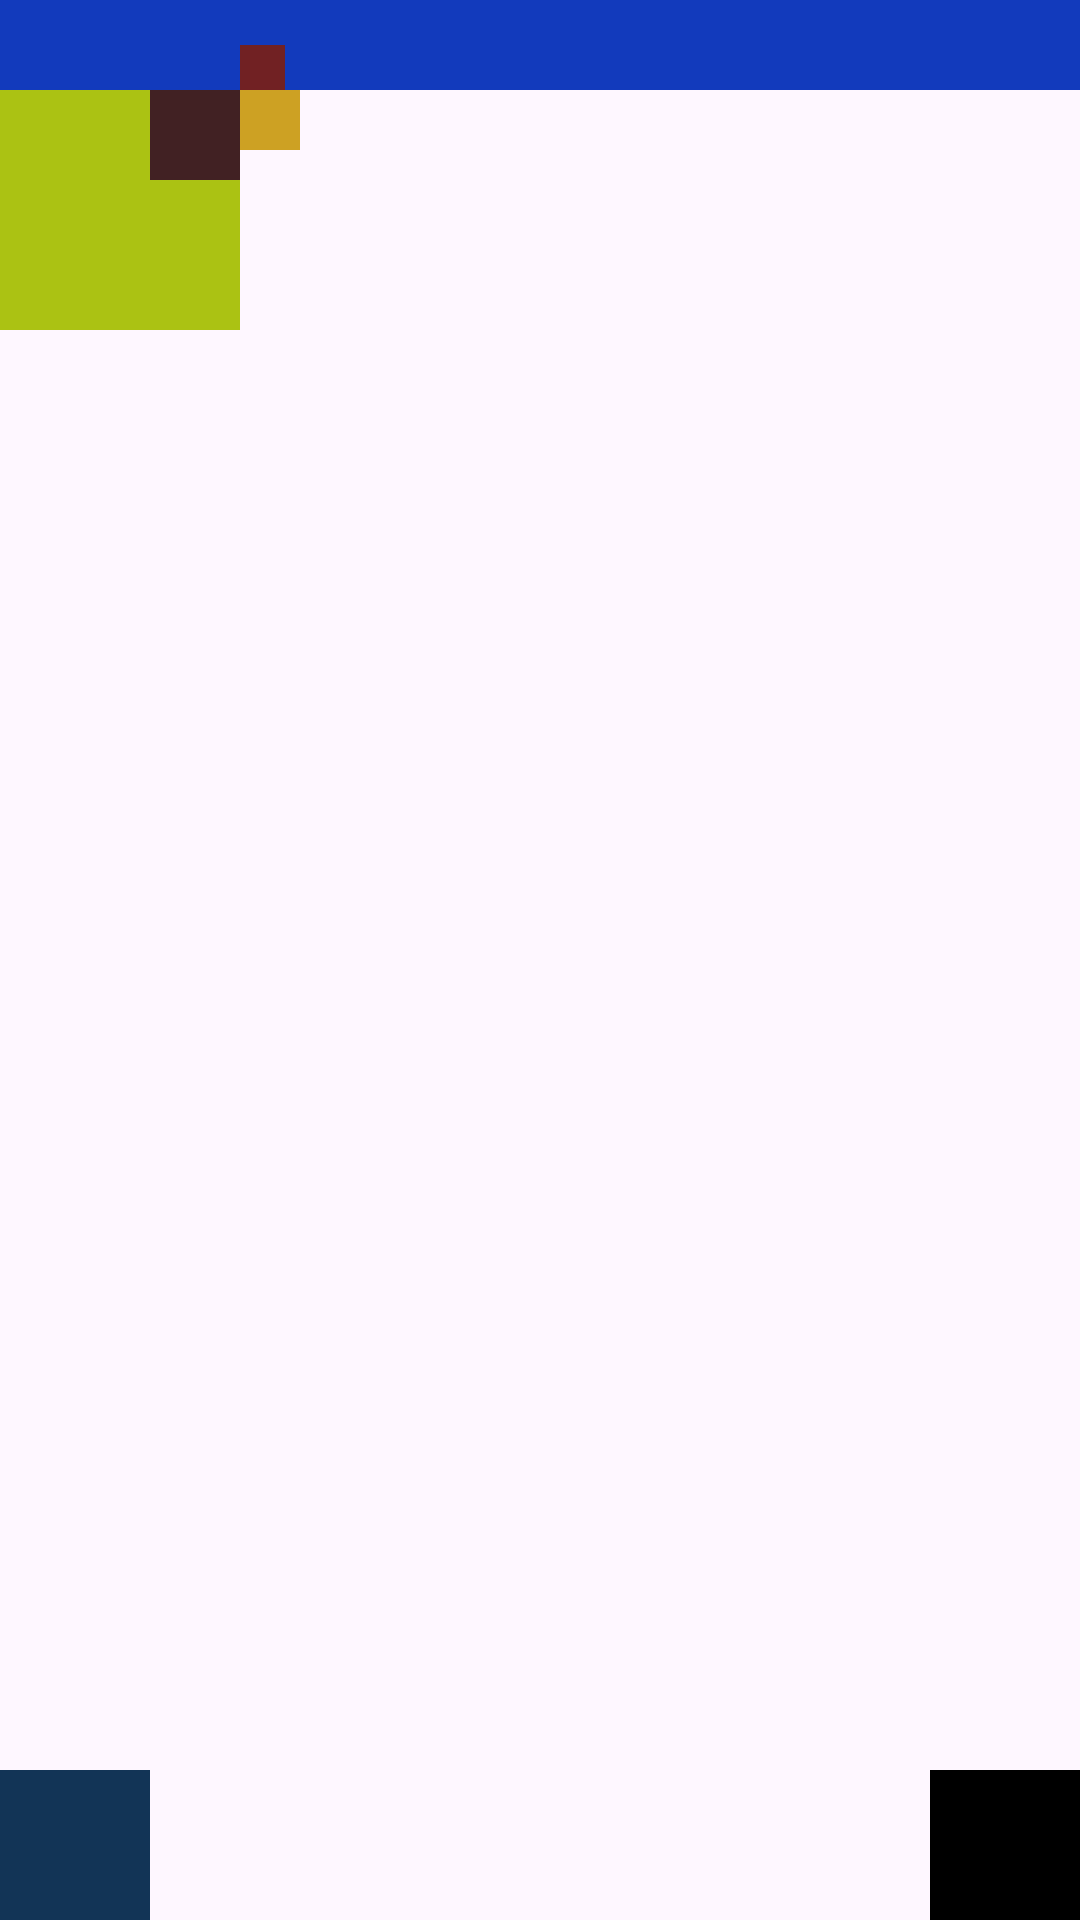

Reconstruct the res/layout file that produces this screen, plus the resources it refers to.
<!-- AndroidManifest.xml: application theme Theme.Android2023 -->
<!-- res/layout/activity_relative_layout.xml -->
<?xml version="1.0" encoding="utf-8"?>
<RelativeLayout xmlns:android="http://schemas.android.com/apk/res/android"
    xmlns:app="http://schemas.android.com/apk/res-auto"
    xmlns:tools="http://schemas.android.com/tools"
    android:layout_width="match_parent"
    android:layout_height="match_parent"
    tools:context=".RelativeLayoutActivity">

    <View
        android:id="@+id/vImage1"
        android:layout_width="match_parent"
        android:layout_height="30dp"
        android:background="#123abc" />

    <View
        android:id="@+id/vImage2"
        android:layout_width="80dp"
        android:layout_height="80dp"
        android:layout_below="@+id/vImage1"
        android:background="#abc213" />

    <View
        android:id="@+id/vImage3"
        android:layout_width="20dp"
        android:layout_height="20dp"
        android:layout_below="@id/vImage1"
        android:layout_toEndOf="@id/vImage2"
        android:background="#cda123" />

    <View
        android:id="@+id/vImage4"
        android:layout_width="30dp"
        android:layout_height="30dp"
        android:layout_below="@id/vImage1"
        android:layout_toStartOf="@id/vImage3"
        android:background="#412123" />

    <View
        android:id="@+id/vImage5"
        android:layout_width="15dp"
        android:layout_height="15dp"
        android:layout_above="@id/vImage4"
        android:layout_toEndOf="@id/vImage2"
        android:background="#712123" />

    <View
        android:id="@+id/vImage6"
        android:layout_width="50dp"
        android:layout_height="50dp"
        android:layout_alignParentEnd="true"
        android:layout_alignParentBottom="true"
        android:background="#000000" />

    <View
        android:id="@+id/vImage7"
        android:layout_width="50dp"
        android:layout_height="50dp"
        android:layout_alignTop="@id/vImage6"
        android:background="#123456" />

</RelativeLayout>
<!-- resources referenced by this layout -->
<resources>
  <style name="Theme.Android2023" parent="Base.Theme.Android2023" />
  <style name="Base.Theme.Android2023" parent="Theme.Material3.DayNight.NoActionBar">
          
          
      </style>
</resources>
